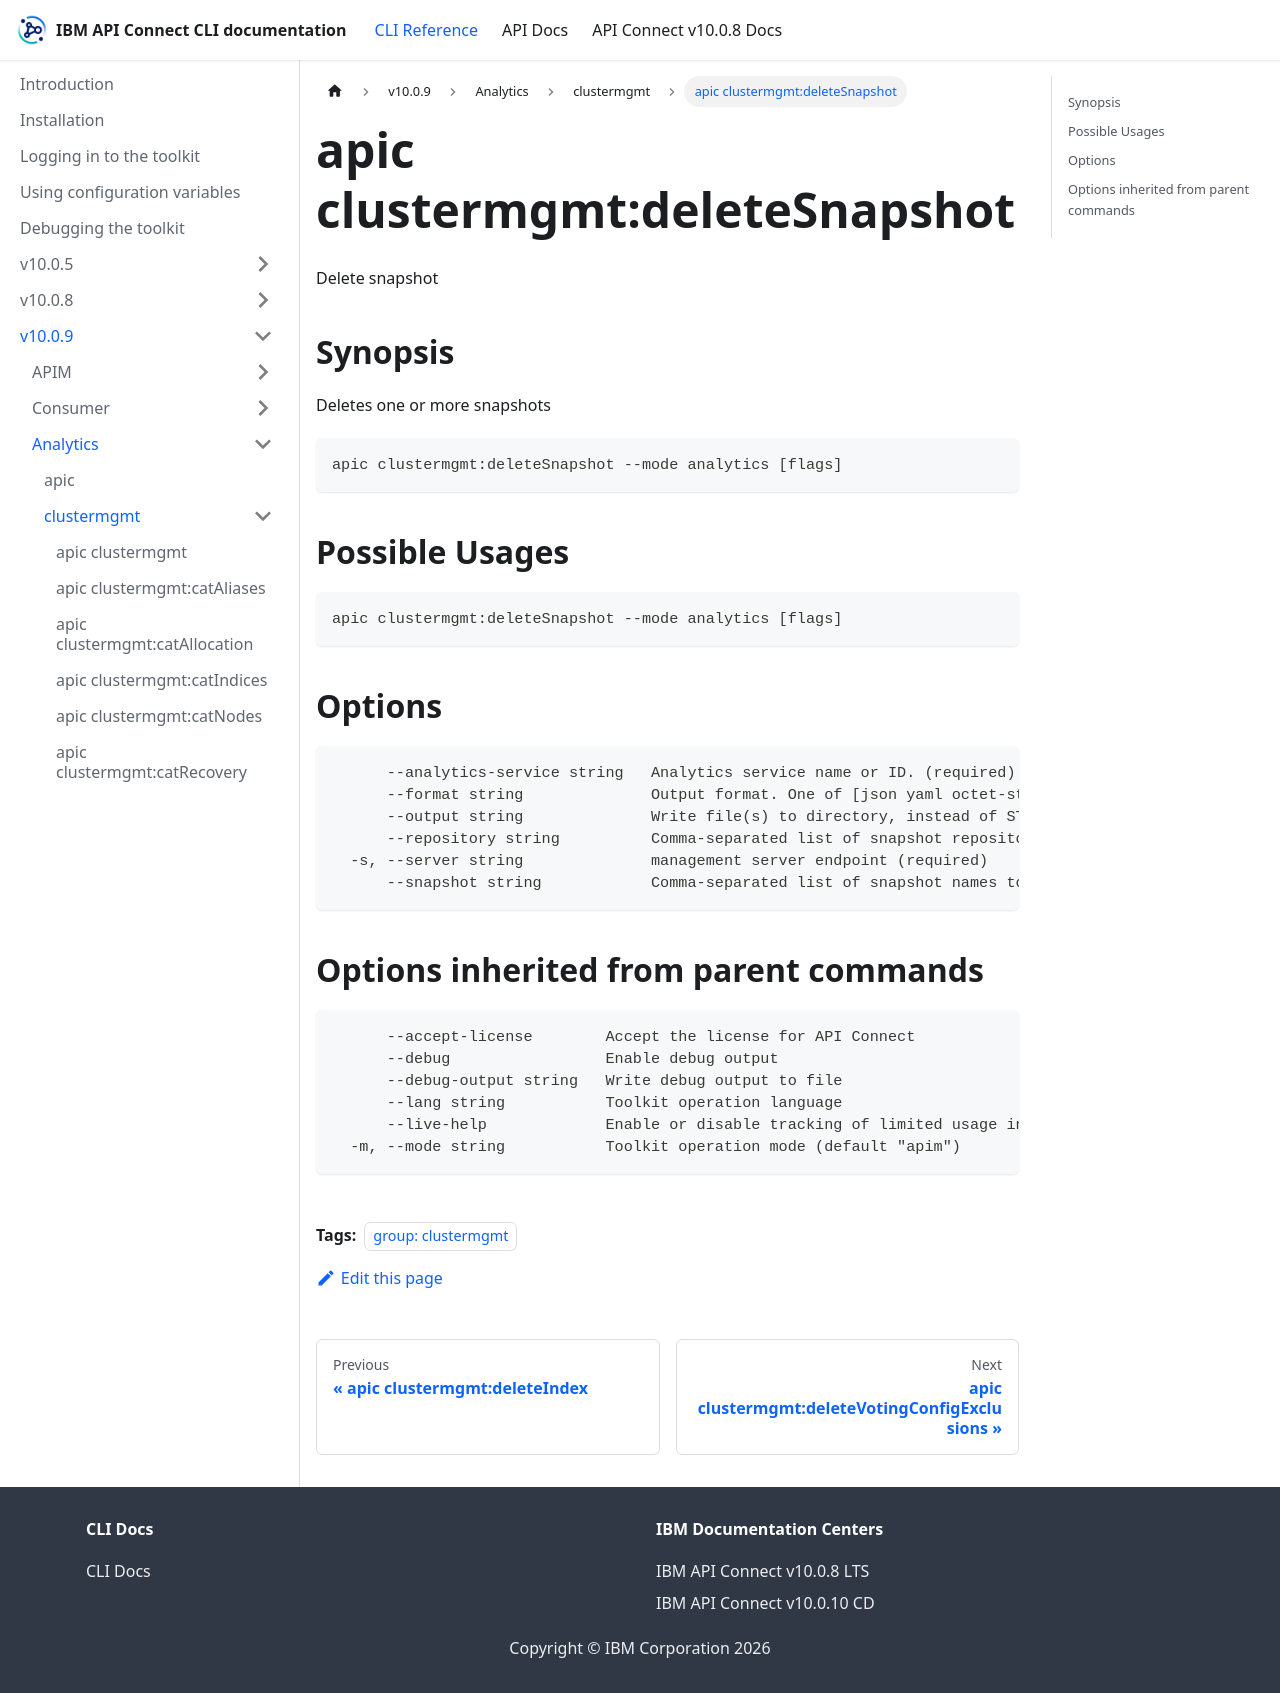

repository: ibm-apiconnect/clidocs · page: docs/v1009/analytics/clustermgmt/apic_clustermgmt_deleteSnapshot.html · generator: docusaurus

---
tags:
- "group: clustermgmt"
---
# apic clustermgmt:deleteSnapshot

Delete snapshot

## Synopsis

Deletes one or more snapshots

```
apic clustermgmt:deleteSnapshot --mode analytics [flags]
```

## Possible Usages

```
apic clustermgmt:deleteSnapshot --mode analytics [flags]
```

## Options

```
      --analytics-service string   Analytics service name or ID. (required)
      --format string              Output format. One of [json yaml octet-stream go-template=... go-template-file=...], defaults to yaml.
      --output string              Write file(s) to directory, instead of STDOUT (default "-")
      --repository string          Comma-separated list of snapshot repository names. (required)
  -s, --server string              management server endpoint (required)
      --snapshot string            Comma-separated list of snapshot names to retrieve. (required)
```

## Options inherited from parent commands

```
      --accept-license        Accept the license for API Connect
      --debug                 Enable debug output
      --debug-output string   Write debug output to file
      --lang string           Toolkit operation language
      --live-help             Enable or disable tracking of limited usage information
  -m, --mode string           Toolkit operation mode (default "apim")
```
